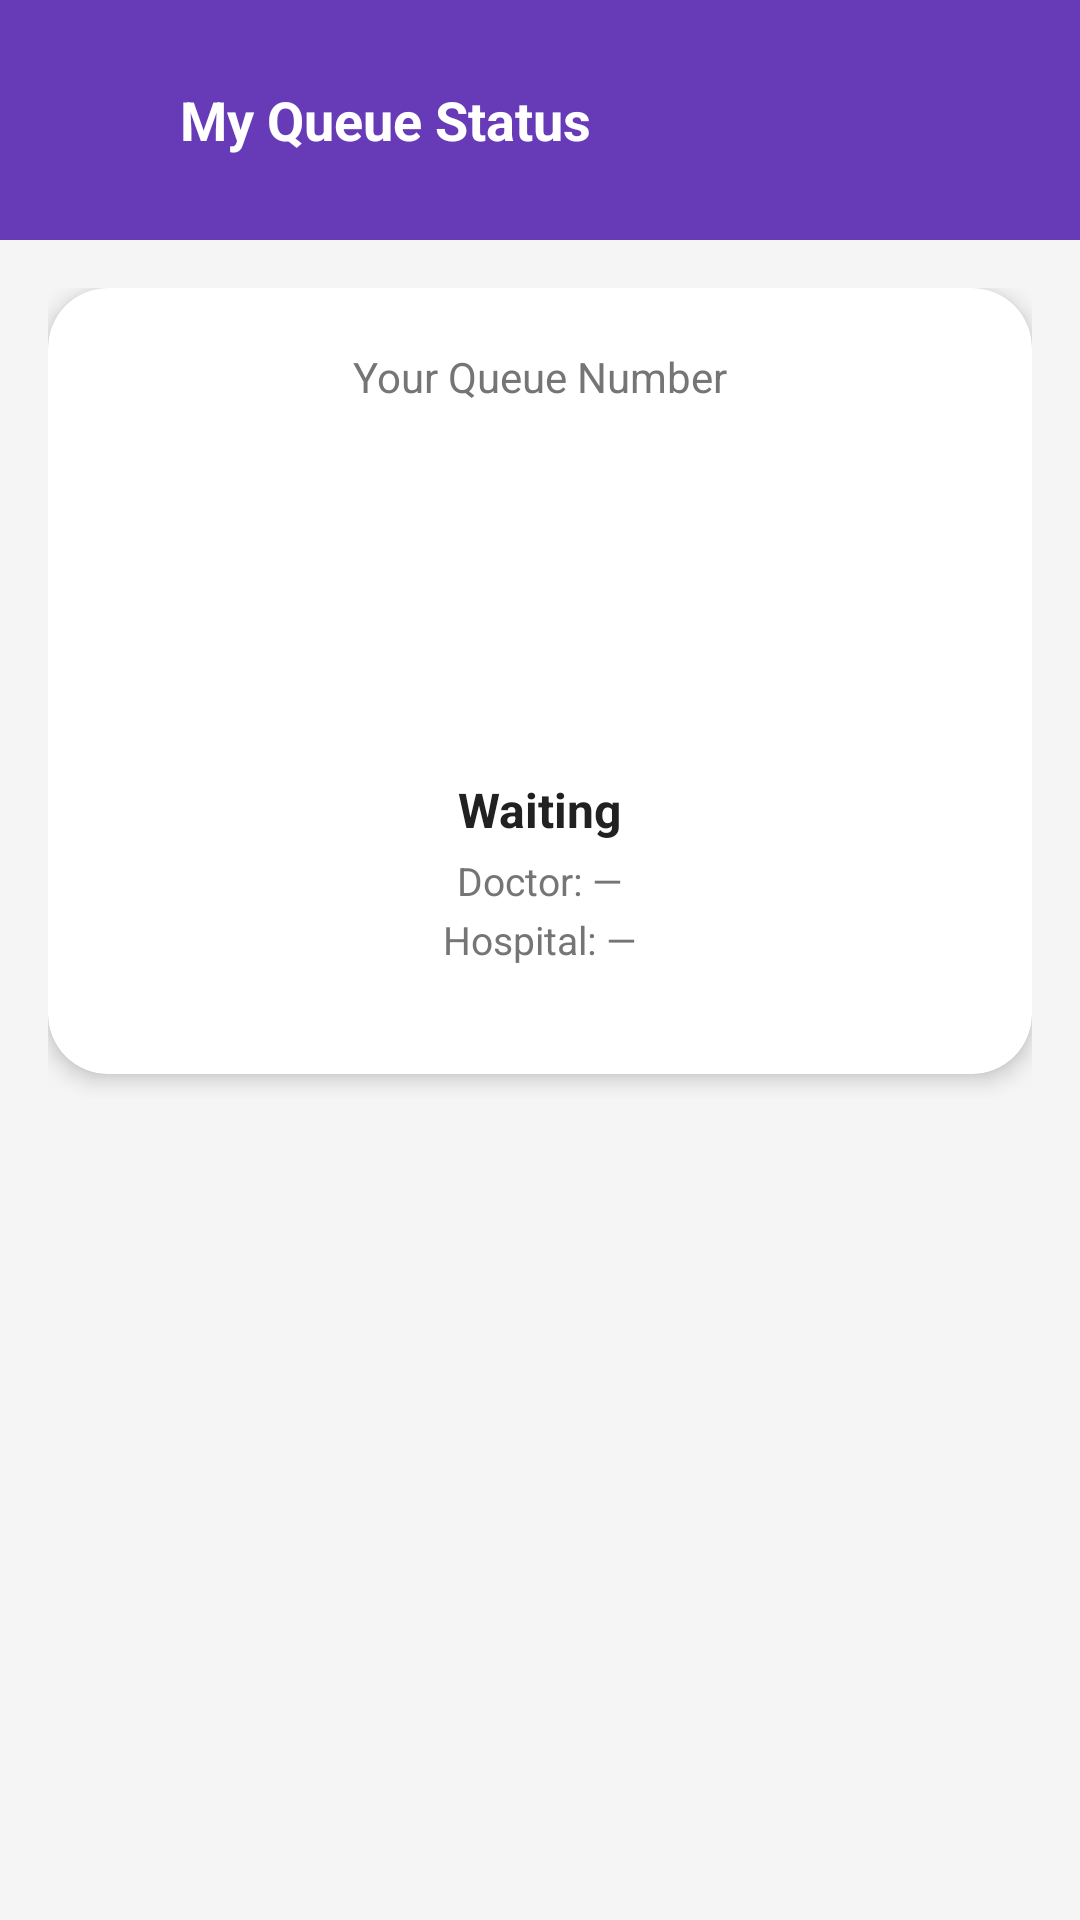

The Android layout XML behind this screen, and the referenced resources:
<!-- AndroidManifest.xml: application theme Theme.CareSync -->
<!-- res/layout/activity_queue_status.xml -->
<?xml version="1.0" encoding="utf-8"?>
<LinearLayout xmlns:android="http://schemas.android.com/apk/res/android"
    xmlns:app="http://schemas.android.com/apk/res-auto"
    android:layout_width="match_parent"
    android:layout_height="match_parent"
    android:background="@color/light_gray"
    android:orientation="vertical">

    <LinearLayout
        android:layout_width="match_parent"
        android:layout_height="80dp"
        android:background="@color/patient_color"
        android:gravity="center_vertical"
        android:orientation="horizontal"
        android:paddingStart="16dp"
        android:paddingEnd="16dp">
        <ImageView
            android:id="@+id/ivBack"
            android:layout_width="32dp"
            android:layout_height="32dp"
            android:src="@drawable/ic_back"
            android:contentDescription="Back"
            android:tint="@color/white" />
        <TextView
            android:layout_width="wrap_content"
            android:layout_height="wrap_content"
            android:layout_marginStart="12dp"
            android:text="My Queue Status"
            android:textColor="@color/white"
            android:textSize="18sp"
            android:textStyle="bold" />
    </LinearLayout>

    <ScrollView
        android:layout_width="match_parent"
        android:layout_height="match_parent">

        <LinearLayout
            android:layout_width="match_parent"
            android:layout_height="wrap_content"
            android:orientation="vertical"
            android:padding="16dp">

            <androidx.cardview.widget.CardView
                android:layout_width="match_parent"
                android:layout_height="wrap_content"
                app:cardCornerRadius="20dp"
                app:cardElevation="4dp">

                <LinearLayout
                    android:layout_width="match_parent"
                    android:layout_height="wrap_content"
                    android:gravity="center"
                    android:orientation="vertical"
                    android:padding="20dp">

                    <TextView
                        android:layout_width="wrap_content"
                        android:layout_height="wrap_content"
                        android:text="Your Queue Number"
                        android:textColor="@color/text_secondary"
                        android:textSize="14sp" />

                    <LinearLayout
                        android:layout_width="100dp"
                        android:layout_height="100dp"
                        android:layout_marginTop="12dp"
                        android:background="@drawable/circle_patient_color"
                        android:gravity="center">

                        <TextView
                            android:id="@+id/tvQueueNumber"
                            android:layout_width="wrap_content"
                            android:layout_height="wrap_content"
                            android:text="—"
                            android:textColor="@color/white"
                            android:textSize="36sp"
                            android:textStyle="bold" />
                    </LinearLayout>

                    <TextView
                        android:id="@+id/tvStatus"
                        android:layout_width="wrap_content"
                        android:layout_height="wrap_content"
                        android:layout_marginTop="12dp"
                        android:text="Waiting"
                        android:textColor="@color/text_primary"
                        android:textSize="16sp"
                        android:textStyle="bold" />

                    <TextView
                        android:id="@+id/tvDoctorInfo"
                        android:layout_width="wrap_content"
                        android:layout_height="wrap_content"
                        android:layout_marginTop="4dp"
                        android:text="Doctor: —"
                        android:textColor="@color/text_secondary"
                        android:textSize="13sp" />

                    <TextView
                        android:id="@+id/tvHospital"
                        android:layout_width="wrap_content"
                        android:layout_height="wrap_content"
                        android:layout_marginTop="2dp"
                        android:text="Hospital: —"
                        android:textColor="@color/text_secondary"
                        android:textSize="13sp" />

                    <LinearLayout
                        android:layout_width="match_parent"
                        android:layout_height="wrap_content"
                        android:layout_marginTop="16dp"
                        android:orientation="horizontal">

                        <com.google.android.material.button.MaterialButton
                            android:id="@+id/btnUpdateAppointment"
                            android:layout_width="0dp"
                            android:layout_weight="1"
                            android:layout_height="wrap_content"
                            android:layout_marginEnd="4dp"
                            style="@style/Widget.MaterialComponents.Button.OutlinedButton"
                            android:text="Update"
                            android:visibility="gone" />

                        <com.google.android.material.button.MaterialButton
                            android:id="@+id/btnCancelAppointment"
                            android:layout_width="0dp"
                            android:layout_weight="1"
                            android:layout_height="wrap_content"
                            android:layout_marginStart="4dp"
                            style="@style/Widget.MaterialComponents.Button.OutlinedButton"
                            android:strokeColor="@color/red"
                            android:textColor="@color/red"
                            android:text="Cancel"
                            android:visibility="gone" />
                    </LinearLayout>
                </LinearLayout>
            </androidx.cardview.widget.CardView>

            <TextView
                android:id="@+id/tvLiveQueueTitle"
                android:layout_width="wrap_content"
                android:layout_height="wrap_content"
                android:layout_marginTop="24dp"
                android:text="Live Queue for your Doctor"
                android:textColor="@color/text_primary"
                android:textSize="16sp"
                android:textStyle="bold"
                android:visibility="gone" />

            <androidx.recyclerview.widget.RecyclerView
                android:id="@+id/rvLiveQueue"
                android:layout_width="match_parent"
                android:layout_height="wrap_content"
                android:layout_marginTop="8dp"
                android:nestedScrollingEnabled="false" />

            <TextView
                android:id="@+id/tvNoAppointment"
                android:layout_width="match_parent"
                android:layout_height="wrap_content"
                android:layout_marginTop="40dp"
                android:gravity="center"
                android:text="No active appointment found for today"
                android:textColor="@color/text_secondary"
                android:visibility="gone" />

        </LinearLayout>
    </ScrollView>
</LinearLayout>
<!-- resources referenced by this layout -->
<resources>
  <color name="light_gray">#F5F5F5</color>
  <color name="patient_color">#673AB7</color>
  <color name="red">#F44336</color>
  <color name="text_primary">#212121</color>
  <color name="text_secondary">#757575</color>
  <color name="white">#FFFFFF</color>
  <style name="Theme.CareSync" parent="Theme.MaterialComponents.DayNight.DarkActionBar">
          <item name="colorPrimary">@color/primary</item>
          <item name="colorPrimaryDark">@color/primary_dark</item>
          <item name="colorAccent">@color/accent</item>
          <item name="android:fontFamily">sans-serif</item>
      </style>
  <color name="primary">#673AB7</color>
  <color name="primary_dark">#512DA8</color>
  <color name="accent">#00BCD4</color>
</resources>
